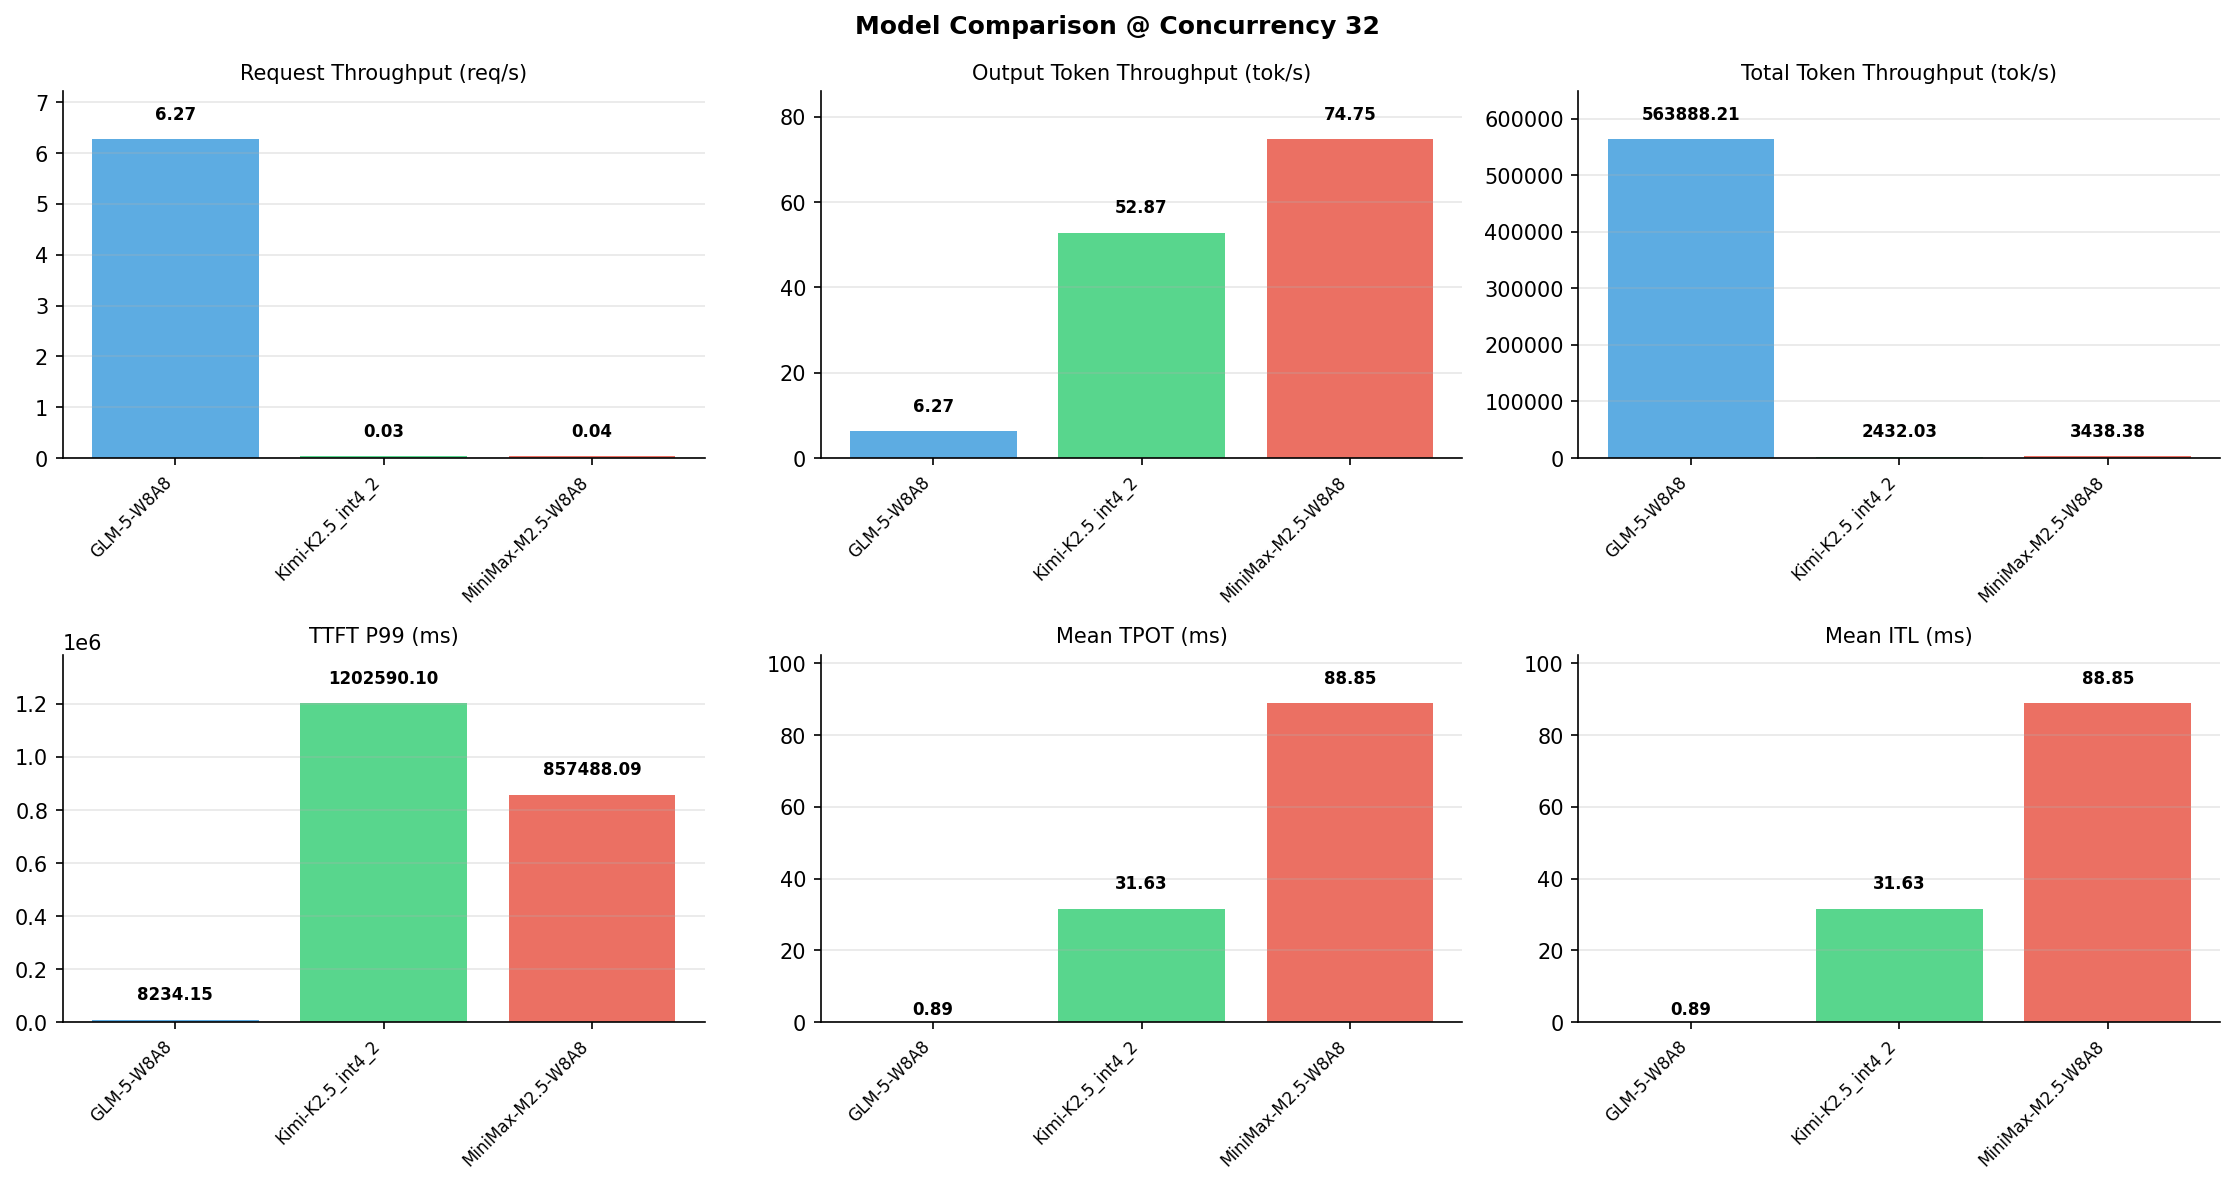

The file beside this chart, header and first rows:
Metric, GLM-5-W8A8, Kimi-K2.5_int4_2, MiniMax-M2.5-W8A8
[Serving Benchmark Result], , , , 
Successful requests, 1000, 1000, 1000
Benchmark duration (s), 159.6, 37828, 26757
Total input tokens, 90000000, 90000000, 90000000
Total generated tokens, 1000, 2000000, 2000000
Request throughput (req/s), 6.27, 0.03, 0.04
Input token throughput (tok/s), 563882, 2379, 3364
Output token throughput (tok/s), 6.27, 52.87, 74.75
Peak output token throughput (tok/s), 22.00, 327, 190
Peak concurrent requests, 46, 34, 42
Total token throughput (tok/s), 563888, 2432, 3438
[Time to First Token], , , , 
Mean TTFT (ms), 5088, 1129291, 668546
Median TTFT (ms), 5093, 1145005, 650830
P99 TTFT (ms), 8234, 1202590, 857488
[Time per Output Token], , , , 
Mean TPOT (ms), 0.00, 31.63, 88.85
Median TPOT (ms), 0.00, 31.35, 86.29
P99 TPOT (ms), 0.00, 47.41, 124.9
[Inter-Token Latency], , , , 
Mean ITL (ms), 0.00, 31.63, 88.85
Median ITL (ms), 0.00, 21.03, 55.20
P95 ITL (ms), 0.00, 42.14, 56.30
P99 ITL (ms), 0.00, 42.99, 58.30
[End-to-End Latency], , , , 
Mean E2E Latency (ms), 5088, 1192522, 846164
Median E2E Latency (ms), 5093, 1208255, 793187
P90 E2E Latency (ms), 5501, 1232412, 1056602
P99 E2E Latency (ms), 8234, 1268376, 1081495
